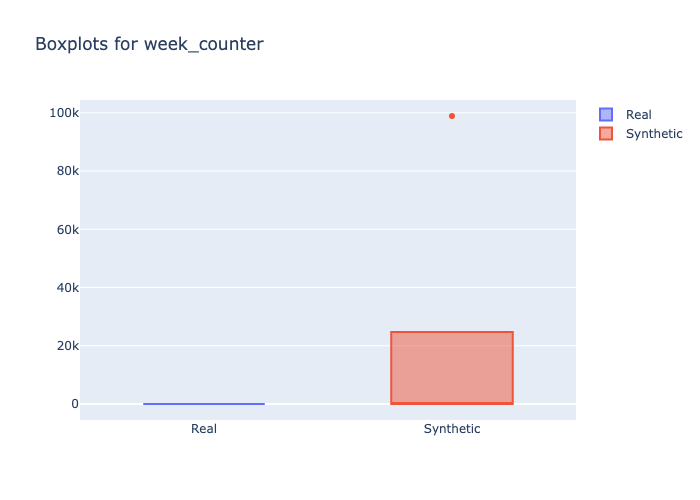

Data behind this chart, as committed beside it:
min, 1st_quantile, mean, median, 3rd_quantile, max
1, 1.0, 1.0, 1.0, 1.0, 1
1, 2.0, 1002, 2.0, 4.0, 98910
